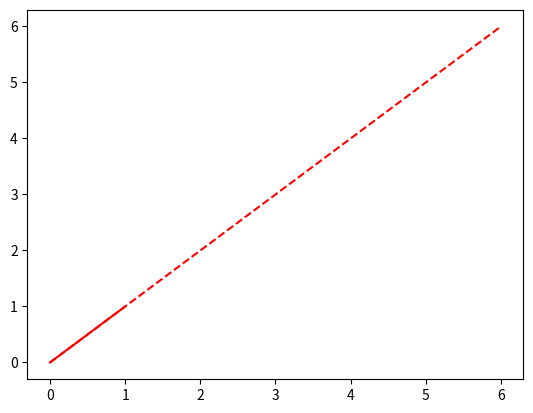

The script that saved this image: (Note: this script raises an exception after producing the figure.)
import numpy as np
import matplotlib.pyplot as plt

A = [[1,5],[2,4]]

# extract the eigenvalues
eigenvals = np.linalg.eig(A)

# the eigenvalues are in the first element of eigenbals

print(eigenvals[0])

# specify two vectors 
v1 = np.array([1,1])        # is an eigenvector
v2 = np.random.randn(2,1)   # unlikely to be an eigenvector
v2 = v2/np.linalg.norm(v2)  # unit length for convenice

# compute Av

Av1 = A@v1
Av2 = A@v2

# plot the vectors and Av
plt.plot([0,v1[0]], [0,v1[1]],'r')
plt.plot([0,Av1[0]], [0,Av1[1]],'r--')
plt.plot([0,v2[0]], [0,v2[1]],'k')
plt.plot([0,Av2[0]],[0,Av2[1]],'k--')

plt.axis([-8,8,-8,8])
plt.show()

# confirm eigenvalues for a 3x3 matrix

# specify matrix
A = [ [-2,  2, -3 ],
      [-4,  1, -6 ],
      [-1, -2,  0 ]  ]

# get eigenvalues
evals = np.linalg.eig(A)
print(evals[0])
